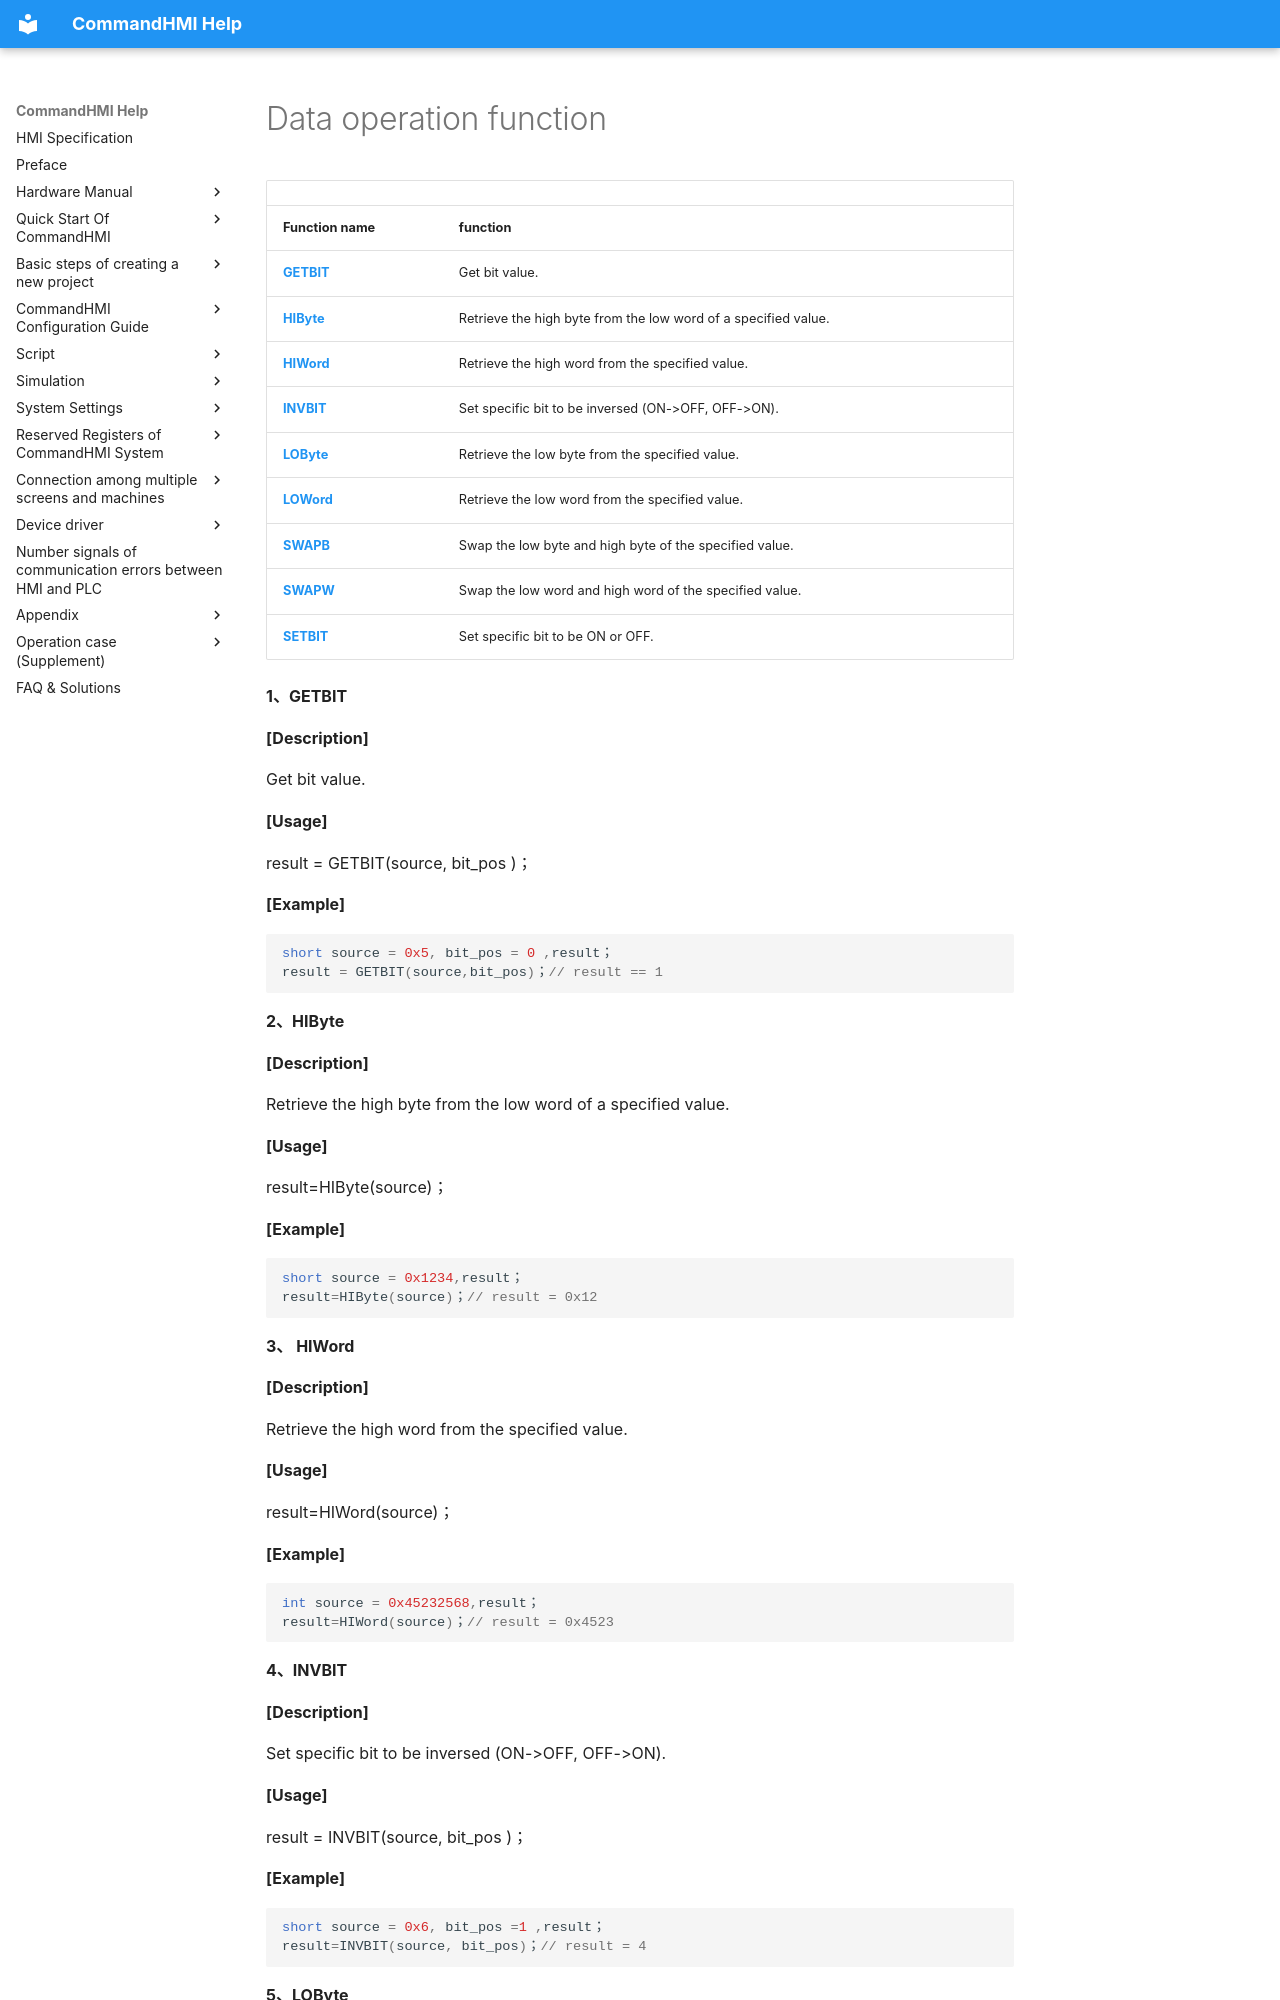

repository: AceAutomation/commandhmi-aide · page: en/macro/data_operating_function.html · generator: mkdocs

# Data operation function

|                       |                                                                |
|-----------------------|----------------------------------------------------------------|
| **Function name**     | **function**                                                   |
| **[GETBIT](#GETBIT)** | Get bit value.                                                 |
| **[HIByte](#HIByte)** | Retrieve the high byte from the low word of a specified value. |
| **[HIWord](#HIWord)** | Retrieve the high word from the specified value.               |
| **[INVBIT](#INVBIT)** | Set specific bit to be inversed (ON-&gt;OFF, OFF-&gt;ON).          |
| **[LOByte](#LOByte)** | Retrieve the low byte from the specified value.                |
| **[LOWord](#LOWord)** | Retrieve the low word from the specified value.                |
| **[SWAPB](#SWAPB)**   | Swap the low byte and high byte of the specified value.        |
| **[SWAPW](#SWAPW)**   | Swap the low word and high word of the specified value.        |
| **[SETBIT](#SETBIT)** | Set specific bit to be ON or OFF.                              |

**1、<span id="GETBIT"></span>GETBIT**

**\[Description\]**

  Get bit value.

   **\[Usage\]**

  result = GETBIT(source, bit_pos )；

**\[Example\]**

```c
short source = 0x5, bit_pos = 0 ,result；
result = GETBIT(source,bit_pos)；// result == 1
```

**2、<span id="HIByte"></span>HIByte**

**\[Description\]**

Retrieve the high byte from the low word of a specified value.

**\[Usage\]**

result=HIByte(source)；

**\[Example\]**

```c
short source = 0x1234,result；
result=HIByte(source)；// result = 0x12
```

**3、 <span id="HIWord"></span>HIWord**

**\[Description\]**

Retrieve the high word from the specified value.

**\[Usage\]**

result=HIWord(source)；

**\[Example\]**
